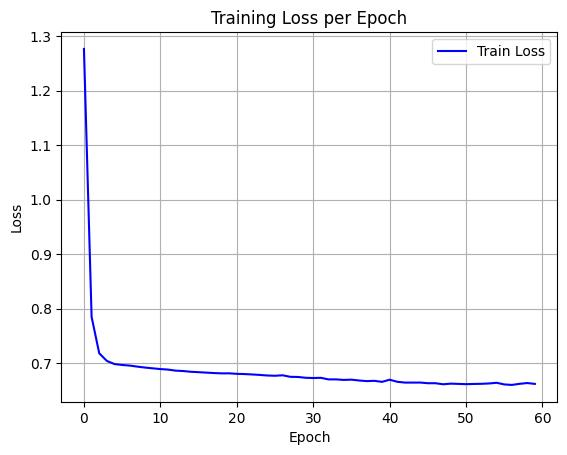

Source data for this figure (header and first rows):
epoch, train_loss
0, 1.277
1, 0.785
2, 0.718
3, 0.7039
4, 0.6982
5, 0.6965
6, 0.6954
7, 0.6935
8, 0.6918
9, 0.6904
10, 0.689
11, 0.6881
12, 0.6861
13, 0.6854
14, 0.684
15, 0.6833
16, 0.6825
17, 0.6817
18, 0.6811
19, 0.6812
20, 0.6803
21, 0.6798
22, 0.6791
23, 0.6783
24, 0.6772
25, 0.6767
26, 0.6776
27, 0.6748
28, 0.6745
29, 0.673
30, 0.6726
31, 0.673
32, 0.67
33, 0.6701
34, 0.6691
35, 0.6696
36, 0.668
37, 0.6669
38, 0.6674
39, 0.6655
40, 0.6695
41, 0.6657
42, 0.6642
43, 0.6642
44, 0.6643
45, 0.663
46, 0.663
47, 0.6611
48, 0.6623
49, 0.6618
50, 0.6613
51, 0.6617
52, 0.662
53, 0.6626
54, 0.6638
55, 0.6608
56, 0.6599
57, 0.662
58, 0.6634
59, 0.6618
